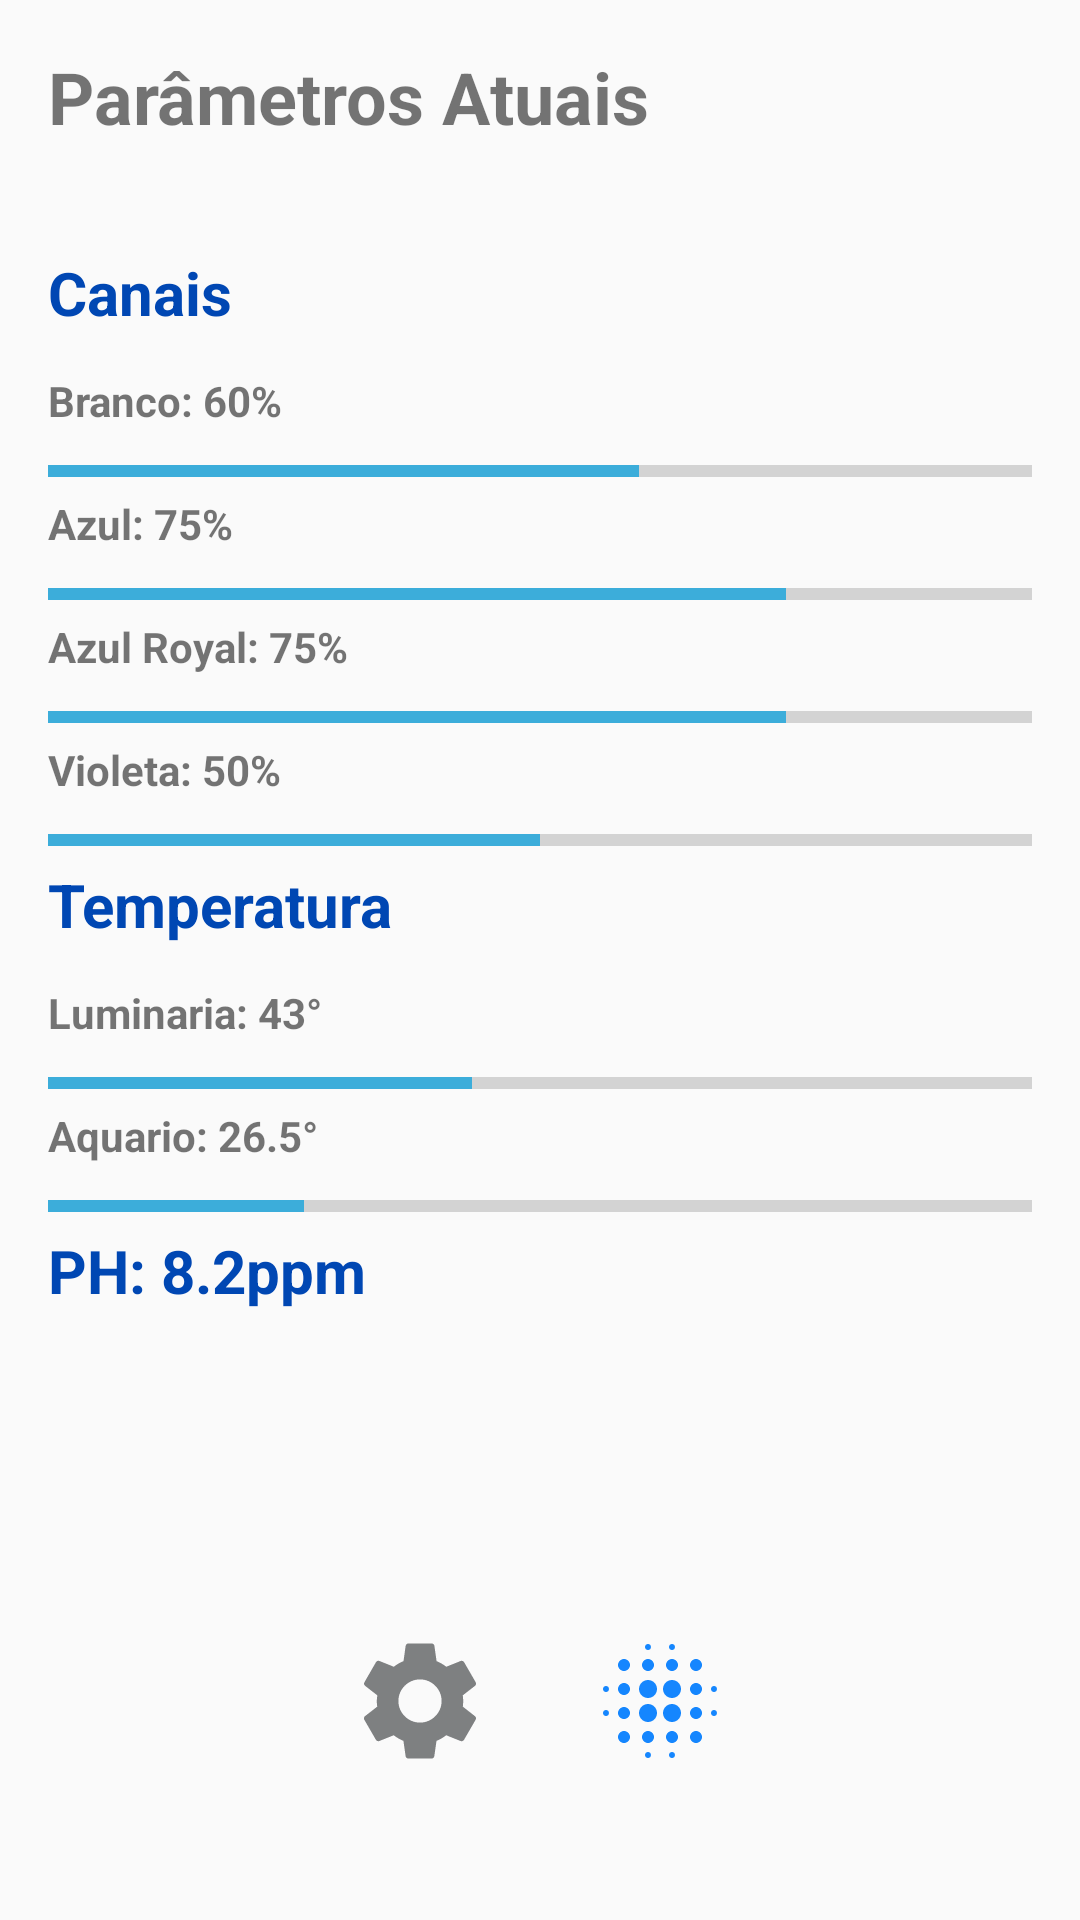

The Android layout XML behind this screen, and the referenced resources:
<!-- AndroidManifest.xml: application theme AppTheme -->
<!-- res/layout/activity_main.xml -->
<?xml version="1.0" encoding="utf-8"?>
<LinearLayout xmlns:android="http://schemas.android.com/apk/res/android"
    xmlns:app="http://schemas.android.com/apk/res-auto"
    xmlns:tools="http://schemas.android.com/tools"
    android:layout_width="match_parent"
    android:layout_height="match_parent"
    android:orientation="vertical"
    android:padding="16dp"
    tools:context=".MainActivity">

    <LinearLayout
        android:layout_width="match_parent"
        android:layout_height="0dp"
        android:layout_weight="0.5"
        android:orientation="vertical">

        <TextView
            android:id="@+id/textViewParametros"
            android:layout_width="match_parent"
            android:layout_height="68dp"
            android:text="Parâmetros Atuais"
            android:textSize="24sp"
            android:textStyle="bold" />

        <TextView
            android:layout_width="248dp"
            android:layout_height="40dp"
            android:text="Canais"
            android:textColor="#0047b3"
            android:textSize="20dp"
            android:textStyle="bold" />

        <TextView
            android:id="@+id/PercBranco"
            android:layout_width="150dp"
            android:layout_height="25dp"
            android:text="Branco: 60%"
            android:textSize="14dp"
            android:textStyle="bold"
            tools:layout_editor_absoluteX="40dp"
            tools:layout_editor_absoluteY="20dp" />

        <ProgressBar
            android:id="@+id/progressBarBranco"
            style="?android:attr/progressBarStyleHorizontal"
            android:layout_width="match_parent"
            android:layout_height="wrap_content"
            android:progress="60" />

        <TextView
            android:id="@+id/PercAzul"
            android:layout_width="150dp"
            android:layout_height="25dp"
            android:text="Azul: 75%"
            android:textSize="14dp"
            android:textStyle="bold"
            tools:layout_editor_absoluteX="40dp"
            tools:layout_editor_absoluteY="20dp" />

        <ProgressBar
            android:id="@+id/progressBarAzul"
            style="?android:attr/progressBarStyleHorizontal"
            android:layout_width="match_parent"
            android:layout_height="wrap_content"
            android:progress="75" />

        <TextView
            android:id="@+id/PercAzulRoyal"
            android:layout_width="150dp"
            android:layout_height="25dp"
            android:text="Azul Royal: 75%"
            android:textSize="14dp"
            android:textStyle="bold"
            tools:layout_editor_absoluteX="40dp"
            tools:layout_editor_absoluteY="20dp" />

        <ProgressBar
            android:id="@+id/progressBarAzulRoyal"
            style="?android:attr/progressBarStyleHorizontal"
            android:layout_width="match_parent"
            android:layout_height="wrap_content"
            android:progress="75" />

        <TextView
            android:id="@+id/PercVioleta"
            android:layout_width="150dp"
            android:layout_height="25dp"
            android:text="Violeta: 50%"
            android:textSize="14dp"
            android:textStyle="bold"
            tools:layout_editor_absoluteX="40dp"
            tools:layout_editor_absoluteY="20dp" />

        <ProgressBar
            android:id="@+id/progressBarVioleta"
            style="?android:attr/progressBarStyleHorizontal"
            android:layout_width="match_parent"
            android:layout_height="wrap_content"
            android:progress="50" />

        <TextView
            android:layout_width="248dp"
            android:layout_height="40dp"
            android:text="Temperatura"
            android:textColor="#0047b3"
            android:textSize="20dp"
            android:textStyle="bold" />

        <TextView
            android:id="@+id/PercTemperaturaLumaria"
            android:layout_width="220dp"
            android:layout_height="25dp"
            android:text="Luminaria: 43°"
            android:textSize="14dp"
            android:textStyle="bold"
            tools:layout_editor_absoluteX="40dp"
            tools:layout_editor_absoluteY="20dp" />

        <ProgressBar
            android:id="@+id/progressBarLuminaria"
            style="?android:attr/progressBarStyleHorizontal"
            android:layout_width="match_parent"
            android:layout_height="wrap_content"
            android:progress="43" />

        <TextView
            android:id="@+id/PercTemperaturaAquario"
            android:layout_width="220dp"
            android:layout_height="25dp"
            android:text="Aquario: 26.5°"
            android:textSize="14dp"
            android:textStyle="bold"
            tools:layout_editor_absoluteX="40dp"
            tools:layout_editor_absoluteY="20dp" />

        <ProgressBar
            android:id="@+id/progressBarAquario"
            style="?android:attr/progressBarStyleHorizontal"
            android:layout_width="match_parent"
            android:layout_height="wrap_content"
            android:progress="26" />

        <TextView
            android:id="@+id/valorPH"
            android:layout_width="248dp"
            android:layout_height="40dp"
            android:text="PH: 8.2ppm"
            android:textColor="#0047b3"
            android:textSize="20dp"
            android:textStyle="bold" />

    </LinearLayout>

    <LinearLayout
        android:layout_width="match_parent"
        android:layout_height="15dp"
        android:layout_weight="0.1"
        android:gravity="center">

        <ImageButton
            android:id="@+id/imageButtonConfig"
            android:layout_width="80dp"
            android:layout_height="79dp"
            android:background="@android:color/transparent"
            android:clickable="true"
            android:onClick="onClickConfig"
            app:srcCompat="@drawable/ic_baseline_settings_48"
            tools:ignore="VectorDrawableCompat" />

        <ImageButton
            android:id="@+id/imageButtonTeste"
            android:layout_width="80dp"
            android:layout_height="79dp"
            android:background="@android:color/transparent"
            android:clickable="true"
            app:srcCompat="@drawable/ic_baseline_luz_azulroyal_48"
            tools:ignore="VectorDrawableCompat" />

    </LinearLayout>

</LinearLayout>
<!-- resources referenced by this layout -->
<resources>
  <!-- drawable ic_baseline_luz_azulroyal_48: vector/xml drawable (drawable-hdpi, 2185 chars, omitted) -->
  <!-- drawable ic_baseline_settings_48 (drawable) -->
  <vector android:height="48dp" android:tint="#7E8081"
      android:viewportHeight="24" android:viewportWidth="24"
      android:width="48dp" xmlns:android="http://schemas.android.com/apk/res/android">
      <path android:fillColor="@android:color/white" android:pathData="M19.14,12.94c0.04,-0.3 0.06,-0.61 0.06,-0.94c0,-0.32 -0.02,-0.64 -0.07,-0.94l2.03,-1.58c0.18,-0.14 0.23,-0.41 0.12,-0.61l-1.92,-3.32c-0.12,-0.22 -0.37,-0.29 -0.59,-0.22l-2.39,0.96c-0.5,-0.38 -1.03,-0.7 -1.62,-0.94L14.4,2.81c-0.04,-0.24 -0.24,-0.41 -0.48,-0.41h-3.84c-0.24,0 -0.43,0.17 -0.47,0.41L9.25,5.35C8.66,5.59 8.12,5.92 7.63,6.29L5.24,5.33c-0.22,-0.08 -0.47,0 -0.59,0.22L2.74,8.87C2.62,9.08 2.66,9.34 2.86,9.48l2.03,1.58C4.84,11.36 4.8,11.69 4.8,12s0.02,0.64 0.07,0.94l-2.03,1.58c-0.18,0.14 -0.23,0.41 -0.12,0.61l1.92,3.32c0.12,0.22 0.37,0.29 0.59,0.22l2.39,-0.96c0.5,0.38 1.03,0.7 1.62,0.94l0.36,2.54c0.05,0.24 0.24,0.41 0.48,0.41h3.84c0.24,0 0.44,-0.17 0.47,-0.41l0.36,-2.54c0.59,-0.24 1.13,-0.56 1.62,-0.94l2.39,0.96c0.22,0.08 0.47,0 0.59,-0.22l1.92,-3.32c0.12,-0.22 0.07,-0.47 -0.12,-0.61L19.14,12.94zM12,15.6c-1.98,0 -3.6,-1.62 -3.6,-3.6s1.62,-3.6 3.6,-3.6s3.6,1.62 3.6,3.6S13.98,15.6 12,15.6z"/>
  </vector>
  <style name="AppTheme" parent="Theme.AppCompat.Light.DarkActionBar">
          
          <item name="colorPrimary">#2196F3</item>
          <item name="colorPrimaryDark">#005FB3</item>
          <item name="colorAccent">#3CADDA</item>
      </style>
</resources>
